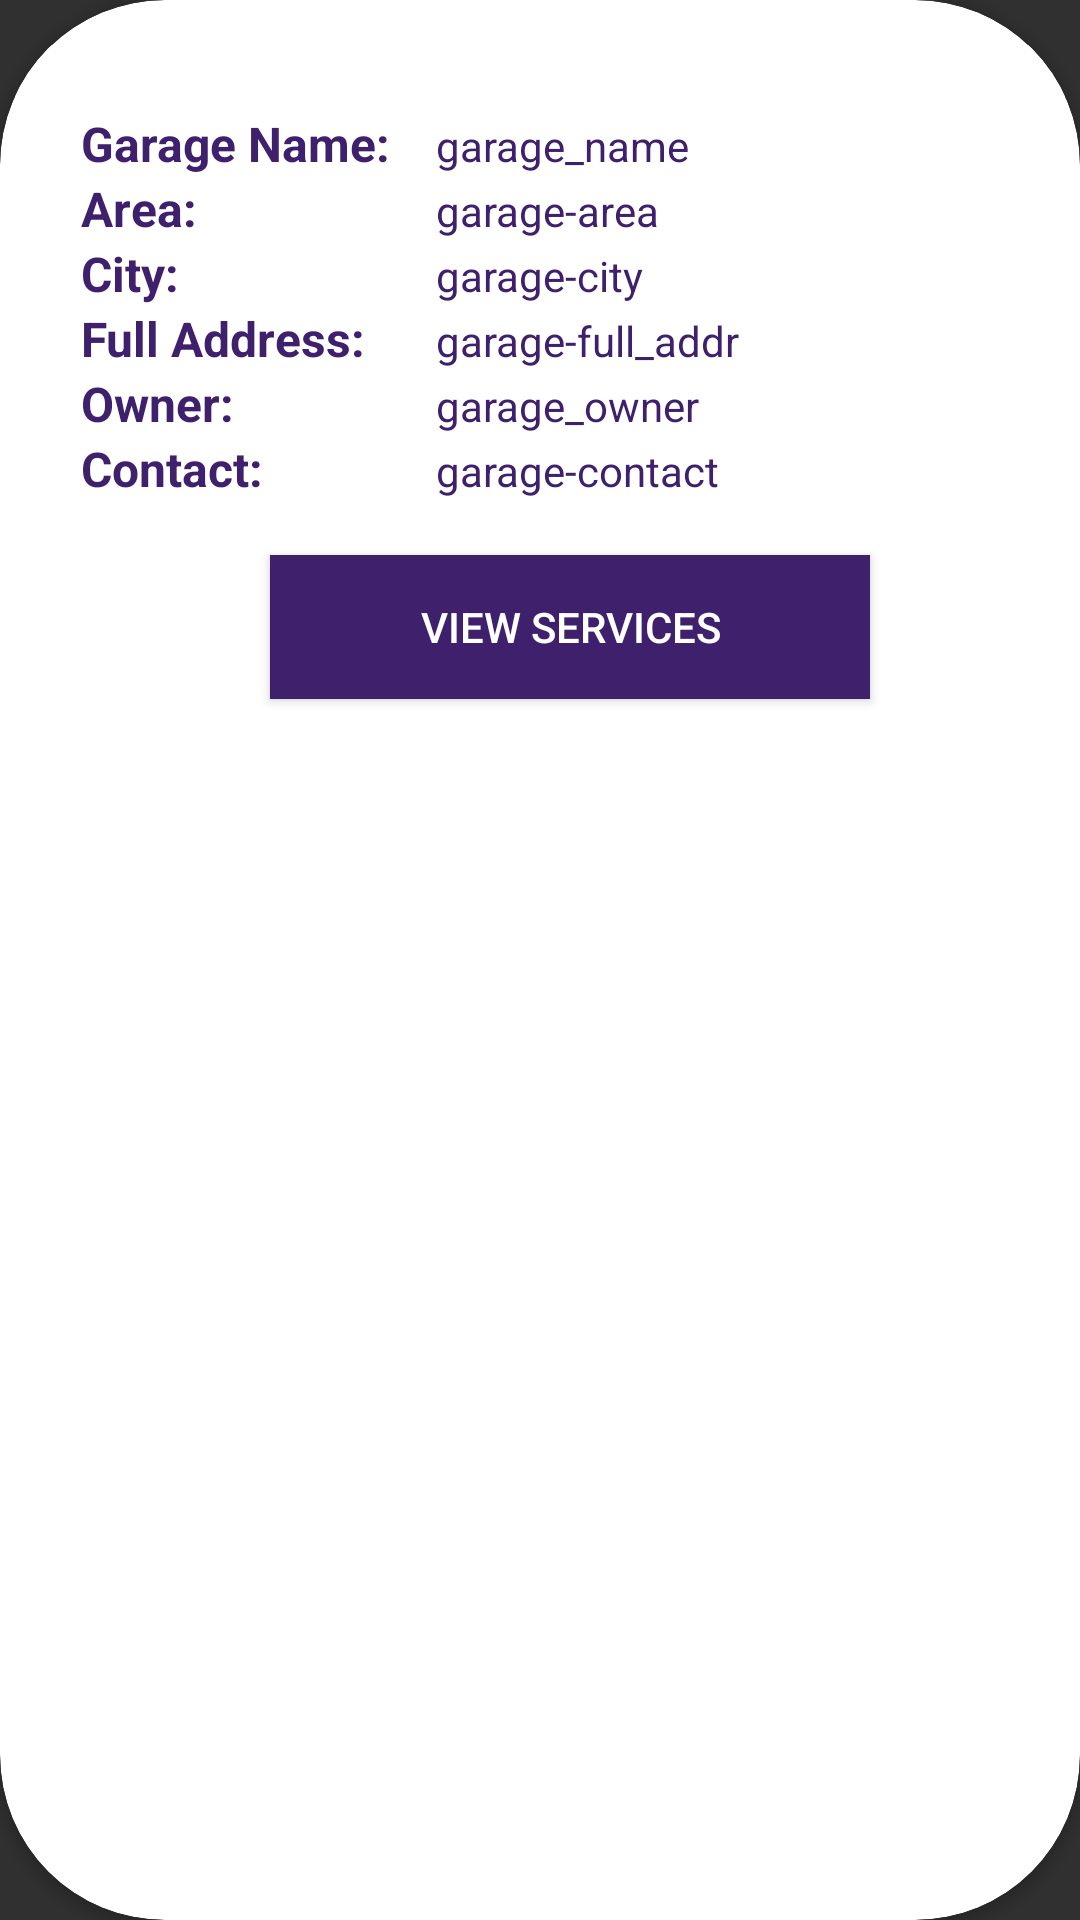

Produce the Android XML layout that renders to this screen, including the resource entries it uses.
<!-- AndroidManifest.xml: application theme AppTheme -->
<!-- res/layout/garage_item.xml -->
<androidx.cardview.widget.CardView xmlns:android="http://schemas.android.com/apk/res/android"
    xmlns:app="http://schemas.android.com/apk/res-auto"
    android:layout_width="match_parent"
    android:layout_height="250dp"
    android:layout_marginTop="15dp"
    android:paddingTop="15dp"
    app:cardBackgroundColor="@color/white"
    app:cardCornerRadius="55dp">

    <GridLayout
        android:layout_width="350dp"
        android:layout_height="wrap_content"
        android:layout_marginTop="15dp"
        android:layout_gravity="center_horizontal"
        android:background="@color/white"
        android:columnCount="2"
        android:orientation="vertical"
        android:padding="22dp">


        <TextView
            android:layout_width="wrap_content"
            android:layout_height="wrap_content"
            android:layout_row="0"
            android:layout_column="0"
            android:text="Garage Name:"
            android:textColor="@color/colorPrimaryDark"
            android:textSize="16sp"
            android:textStyle="bold" />

        <TextView
            android:id="@+id/garage_name"
            android:layout_width="wrap_content"
            android:layout_height="wrap_content"
            android:layout_row="0"
            android:layout_column="1"
            android:layout_marginStart="15dp"
            android:text="garage_name"
            android:textColor="@color/colorPrimaryDark" />

        <TextView
            android:layout_width="wrap_content"
            android:layout_height="wrap_content"
            android:layout_row="1"
            android:layout_column="0"
            android:text="Area:"
            android:textColor="@color/colorPrimaryDark"

            android:textSize="16sp"
            android:textStyle="bold" />

        <TextView
            android:id="@+id/garage_area"
            android:layout_width="wrap_content"
            android:layout_height="match_parent"
            android:layout_row="1"
            android:layout_column="1"
            android:layout_marginStart="15dp"
            android:text="garage-area"

            android:textColor="@color/colorPrimaryDark"
            android:textSize="14sp" />

        <TextView
            android:layout_width="wrap_content"
            android:layout_height="wrap_content"
            android:layout_row="2"
            android:layout_column="0"
            android:text="City: "
            android:textColor="@color/colorPrimaryDark"

            android:textSize="16sp"
            android:textStyle="bold" />

        <TextView
            android:id="@+id/garage_city"
            android:layout_width="wrap_content"
            android:layout_height="wrap_content"
            android:layout_row="2"
            android:layout_column="1"
            android:layout_marginStart="15dp"
            android:text="garage-city"

            android:textColor="@color/colorPrimaryDark"
            android:textSize="14sp" />

        <TextView
            android:layout_width="wrap_content"
            android:layout_height="wrap_content"
            android:layout_row="3"
            android:layout_column="0"
            android:text="Full Address: "
            android:textColor="@color/colorPrimaryDark"

            android:textSize="16sp"
            android:textStyle="bold" />

        <TextView
            android:id="@+id/garage_full_address"
            android:layout_width="wrap_content"
            android:layout_height="wrap_content"
            android:layout_row="3"
            android:layout_column="1"
            android:layout_marginStart="15dp"

            android:text="garage-full_addr"

            android:textColor="@color/colorPrimaryDark"
            android:textSize="14sp" />

        <TextView
            android:layout_width="wrap_content"
            android:layout_height="wrap_content"
            android:layout_row="4"
            android:layout_column="0"
            android:text="Owner: "

            android:textColor="@color/colorPrimaryDark"
            android:textSize="16sp"
            android:textStyle="bold" />

        <TextView
            android:id="@+id/garage_owner"
            android:layout_width="wrap_content"
            android:layout_height="wrap_content"
            android:layout_row="4"
            android:layout_column="1"
            android:layout_marginStart="15dp"


            android:text="garage_owner"

            android:textColor="@color/colorPrimaryDark"
            android:textSize="14sp" />

        <TextView
            android:layout_width="wrap_content"
            android:layout_height="wrap_content"
            android:layout_row="5"
            android:layout_column="0"
            android:text="Contact:"
            android:textColor="@color/colorPrimaryDark"

            android:textSize="16sp"
            android:textStyle="bold" />

        <TextView
            android:id="@+id/garage_contact"
            android:layout_width="wrap_content"
            android:layout_height="wrap_content"
            android:layout_row="5"
            android:layout_column="1"
            android:layout_marginStart="15dp"

            android:text="garage-contact"

            android:textColor="@color/colorPrimaryDark"
            android:textSize="14sp" />


    </GridLayout>

    <Button
        android:id="@+id/book_button"
        android:layout_width="200dp"
        android:layout_height="wrap_content"
        android:layout_marginStart="90dp"
        android:layout_marginTop="185dp"
        android:background="@color/colorPrimaryDark"
        android:text="View Services" />


</androidx.cardview.widget.CardView>
<!-- resources referenced by this layout -->
<resources>
  <color name="colorPrimaryDark">#3E206D</color>
  <color name="white">#ffffff</color>
  <style name="AppTheme" parent="Theme.AppCompat.NoActionBar">
          
          <item name="colorPrimary">@color/colorPrimary</item>
          <item name="colorPrimaryDark">@color/colorPrimaryDark</item>
          <item name="colorAccent">@color/colorAccent</item>
      </style>
  <color name="colorPrimary">#916DD5</color>
  <color name="colorAccent">#D89CF6</color>
</resources>
